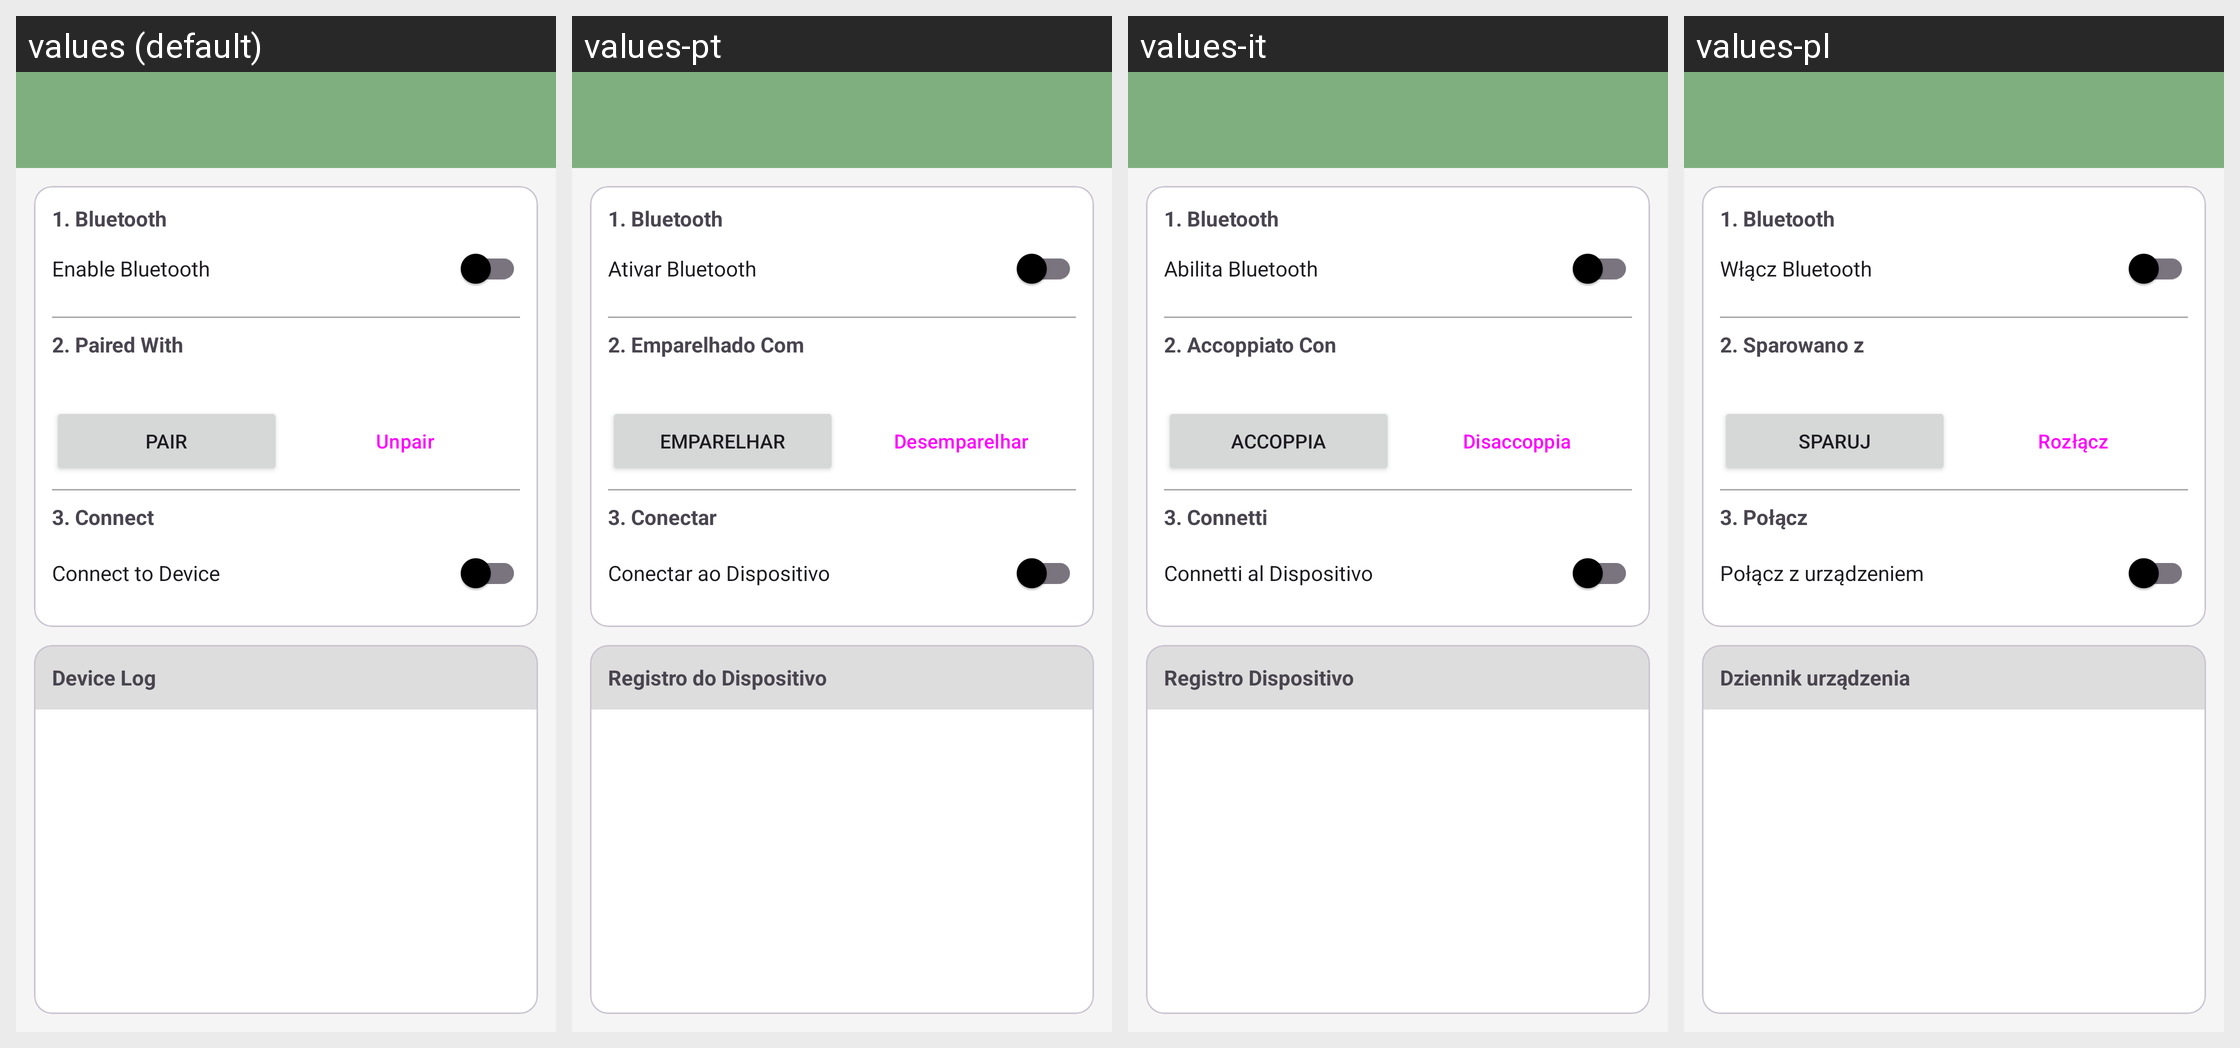

Here is an Android app screen in its default locale and in the app's own translations. Write out the translated-string differences for the strings that appear on this screen.
Android screen res/layout/activity_device.xml rendered under 4 locales, left to right: values (default), values-pt, values-it, values-pl. Device: Nexus 5 (rendered at 1080×1920; each locale shown at half size, 540×960, under a caption strip naming it); theme AppTheme.
Other locales in the repository, not shown: values-de, values-es, values-fr.
Strings drawn on this screen, with the default value and each locale's value (text and hints the layout hard-codes, and strings that could not be matched under every locale, appear in the picture but are not listed):

device_instruction_bluetooth
  values: 1. Bluetooth
  values-pt: 1. Bluetooth
  values-it: 1. Bluetooth
  values-pl: 1. Bluetooth

device_enable_bluetooth
  values: Enable Bluetooth
  values-pt: Ativar Bluetooth
  values-it: Abilita Bluetooth
  values-pl: Włącz Bluetooth

device_instruction_pair
  values: 2. Paired With
  values-pt: 2. Emparelhado Com
  values-it: 2. Accoppiato Con
  values-pl: 2. Sparowano z

device_request_pair
  values: Pair
  values-pt: Emparelhar
  values-it: Accoppia
  values-pl: Sparuj

device_request_unpair
  values: Unpair
  values-pt: Desemparelhar
  values-it: Disaccoppia
  values-pl: Rozłącz

device_instruction_connect
  values: 3. Connect
  values-pt: 3. Conectar
  values-it: 3. Connetti
  values-pl: 3. Połącz

device_connect_to_device
  values: Connect to Device
  values-pt: Conectar ao Dispositivo
  values-it: Connetti al Dispositivo
  values-pl: Połącz z urządzeniem

device_log_title
  values: Device Log
  values-pt: Registro do Dispositivo
  values-it: Registro Dispositivo
  values-pl: Dziennik urządzenia
